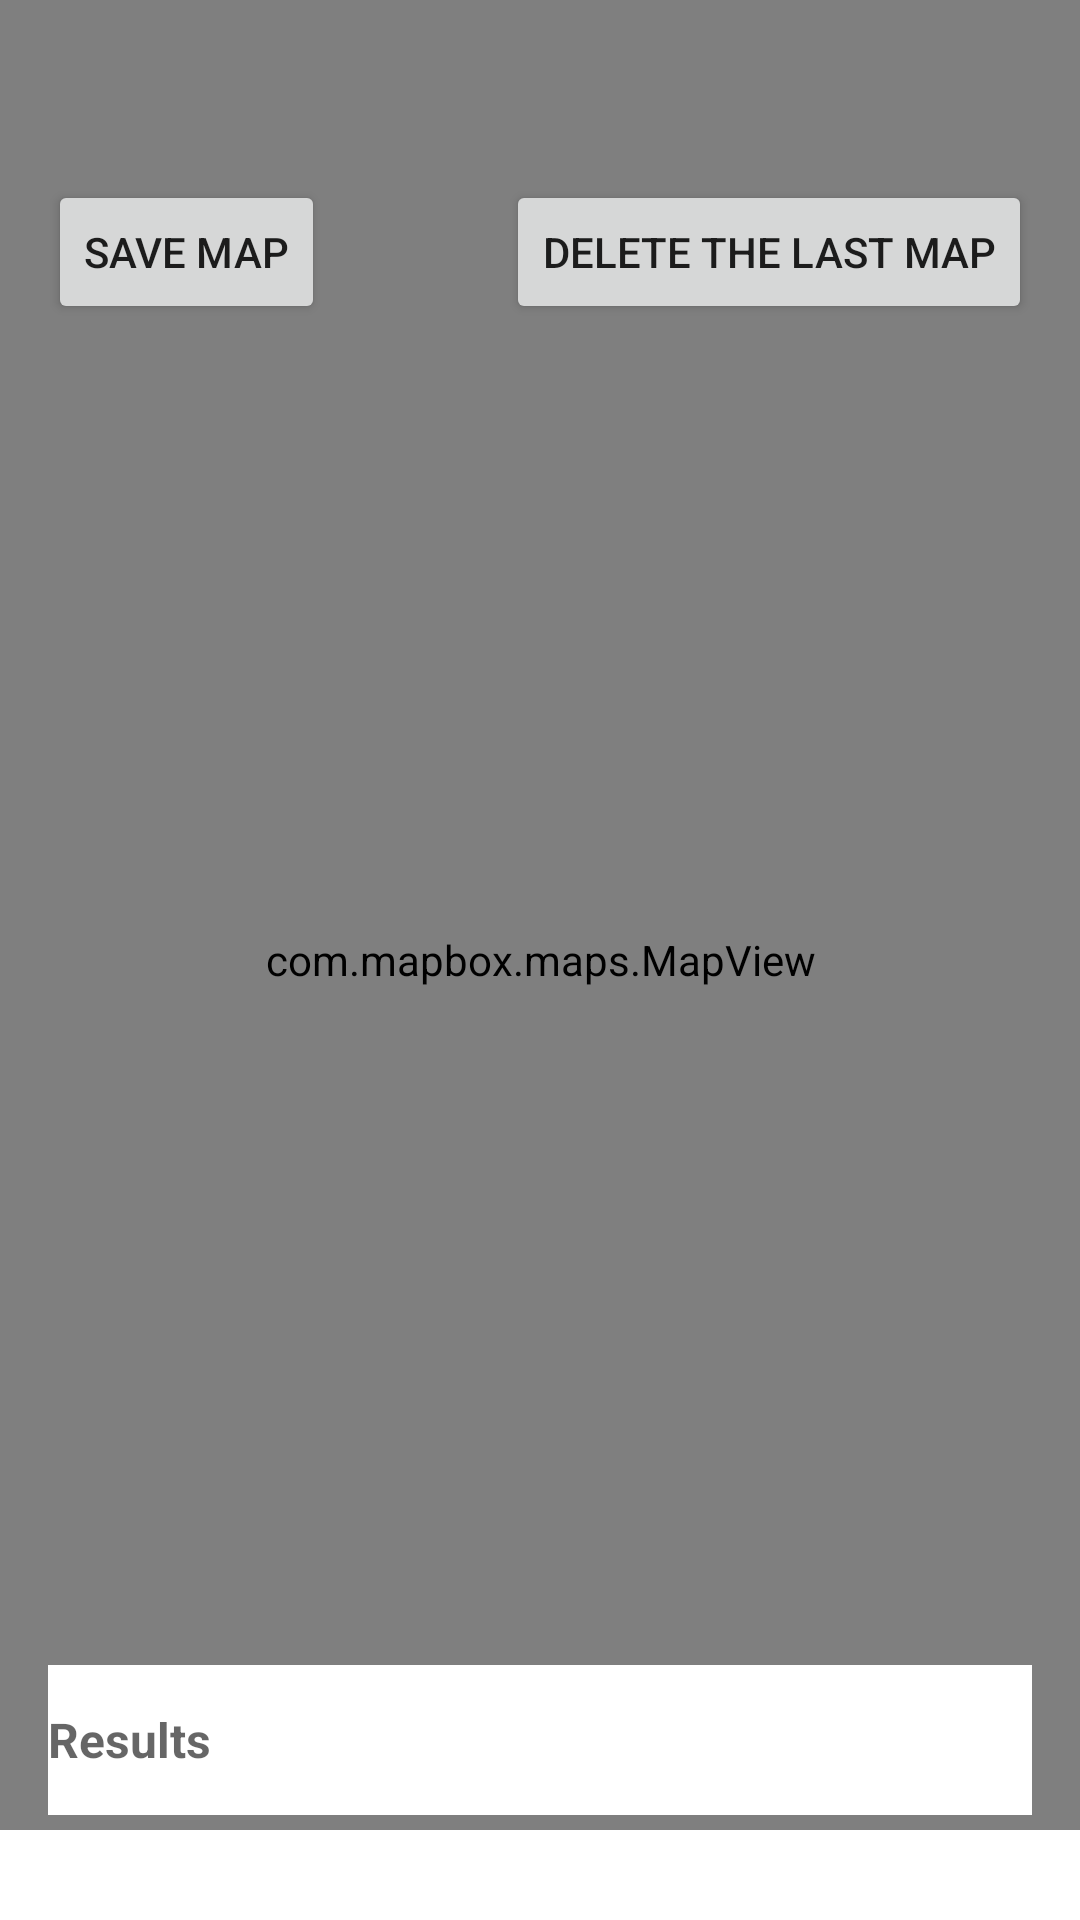

Layout XML and referenced resources for this Android screen:
<!-- AndroidManifest.xml: application theme Theme.AppCompat.Light.NoActionBar -->
<!-- res/layout/activity_dowmload_offline_tiles2.xml -->
<?xml version="1.0" encoding="utf-8"?>
<FrameLayout xmlns:android="http://schemas.android.com/apk/res/android"
        xmlns:tools="http://schemas.android.com/tools"
        android:layout_width="match_parent"
        android:layout_height="match_parent"
        xmlns:mapbox="http://schemas.android.com/apk/res-auto"
        tools:context=".activities.DownloadOfflineTilesActivity2">


    <com.mapbox.maps.MapView
            android:id="@+id/mapView"
            android:layout_width="match_parent"
            android:layout_height="match_parent"
            mapbox:mapbox_cameraBearing="-17.6"
            mapbox:mapbox_cameraTargetLat="32.941484"
            mapbox:mapbox_cameraTargetLng="35.795603"
            mapbox:mapbox_cameraZoom="16" />

    <FrameLayout
            android:layout_width="match_parent"
            android:layout_height="30dp"
            android:layout_gravity="bottom"
            android:background="@color/white">

        <ProgressBar
                android:id="@+id/progress_bar"
                style="?android:attr/progressBarStyleHorizontal"
                android:layout_width="match_parent"
                android:layout_height="25dp"
                android:layout_gravity="center"
                android:paddingLeft="25dp"
                android:paddingRight="25dp"
                android:visibility="gone" />
    </FrameLayout>

    
    
    
    
    
    
    
    
    
    
    
    
    
    
    
    
    
    
    
    
    
    
    
    
    
    
    
    
    
    
    <androidx.appcompat.widget.AppCompatButton
            android:id="@+id/btnDownload"
            android:layout_width="wrap_content"
            android:layout_height="wrap_content"
            android:layout_marginStart="16dp"
            android:layout_marginTop="60dp"
            android:layout_marginEnd="16dp"
            android:text="@string/save_map" />

    <androidx.appcompat.widget.AppCompatTextView
            android:id="@+id/tvResults"
            android:layout_width="match_parent"
            android:layout_height="50dp"
            android:layout_marginStart="16dp"
            android:layout_marginEnd="16dp"
            android:background="@color/white"
            android:gravity="center_vertical"
            android:layout_gravity="bottom"
            android:layout_marginBottom="35dp"
            android:hint="@string/results"
            android:textColor="@color/black"
            android:textSize="16sp"
            android:textStyle="bold" />

    
    
    
    
    
    
    

    <androidx.appcompat.widget.AppCompatButton
            android:id="@+id/btnDelete"
            android:layout_width="wrap_content"
            android:layout_height="wrap_content"
            android:layout_gravity="end"
            android:layout_marginStart="16dp"
            android:layout_marginTop="60dp"
            android:layout_marginEnd="16dp"
            android:text="@string/delete_last_map" />
</FrameLayout>
<!-- resources referenced by this layout -->
<resources>
  <color name="black">#000000</color>
  <color name="white">#FFFFFF</color>
  <string name="delete_last_map">Delete the last map</string>
  <string name="results">Results</string>
  <string name="save_map">Save map</string>
</resources>
